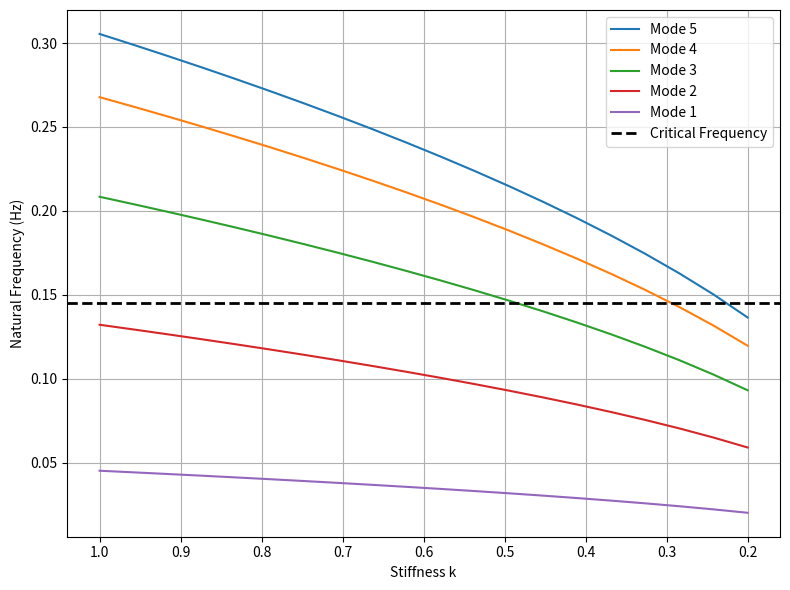
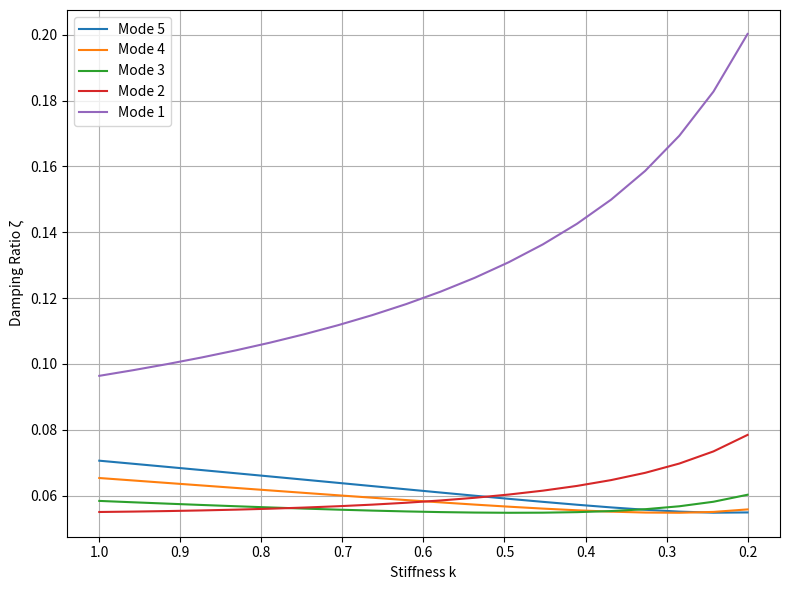

Write Python code to recreate these figures, in order.
import numpy as np
import matplotlib.pyplot as plt
from scipy.linalg import eig

# ---- Functions ---- #
def modal_params(M, C, K):
    """
    Compute modal frequencies (Hz) and damping ratios.
    
    Args:
        M: Mass matrix (n x n)
        C: Damping matrix (n x n)
        K: Stiffness matrix (n x n)
    
    Returns:
        freq: Array of natural frequencies in Hz
        zeta: Array of damping ratios
    """
    n = M.shape[0]
    zero = np.zeros((n, n))
    I = np.eye(n)
    Minv = np.linalg.inv(M)

    A_top = np.hstack((zero, I))
    A_bottom = np.hstack((-Minv @ K, -Minv @ C))
    A = np.vstack((A_top, A_bottom))

    eigvals, _ = eig(A)
    eigvals = eigvals[np.argsort(np.real(eigvals))]
    eigvals_unique = eigvals[::2]  # Keep one from each conjugate pair

    omega_d = np.abs(np.imag(eigvals_unique))
    sigma = -np.real(eigvals_unique)
    omega_n = np.sqrt(omega_d**2 + sigma**2)
    zeta = sigma / omega_n
    freq = omega_n / (2 * np.pi)
    return freq, zeta

def compute_critical_omega(alpha, beta):
    """
    Compute the critical frequency where mass and stiffness damping contributions are equal.
    
    Args:
        alpha: Mass-proportional damping coefficient
        beta: Stiffness-proportional damping coefficient
    
    Returns:
        omega_crit: Critical circular frequency (rad/s)
        freq_crit: Critical frequency (Hz)
    """
    omega_crit = np.sqrt(alpha / beta)
    freq_crit = omega_crit / (2 * np.pi)
    return omega_crit, freq_crit

# ---- System Parameters ---- #
m, n = 1.0, 5                      # Unit mass, number of DOFs
alpha, beta = 0.05, 0.06           # Rayleigh damping coefficients
k_values = np.linspace(1.0, 0.2, 20)  # Varying stiffness values

# ---- Data Storage ---- #
frequencies_by_mode = [[] for _ in range(n)]
damping_by_mode = [[] for _ in range(n)]

# ---- Main Computation ---- #
for k in k_values:
    M = m * np.eye(n)
    K = np.diag([2 * k] * (n - 1) + [k]) - np.diag([k] * (n - 1), 1) - np.diag([k] * (n - 1), -1)
    C = alpha * M + beta * K
    freq, zeta = modal_params(M, C, K)
    for i in range(n):
        frequencies_by_mode[i].append(freq[i])
        damping_by_mode[i].append(zeta[i])

# ---- Reference Critical Values ---- #
f_crit = 0.1453     # Critical frequency (Hz)
zeta_crit = 0.0548  # Damping ratio at critical frequency

# ---- Plot: Natural Frequencies vs Stiffness ---- #
plt.figure(figsize=(8, 6))
for i in range(n):
    plt.plot(k_values, frequencies_by_mode[i], label=f'Mode {n - i}')
plt.axhline(y=f_crit, color='black', linestyle='--', linewidth=2, label='Critical Frequency')
plt.xlabel('Stiffness k')
plt.ylabel('Natural Frequency (Hz)')
plt.grid(True)
plt.legend()
plt.gca().invert_xaxis()
plt.tight_layout()
plt.show()

# ---- Plot: Damping Ratios vs Stiffness ---- #
plt.figure(figsize=(8, 6))
for i in range(n):
    plt.plot(k_values, damping_by_mode[i], label=f'Mode {n - i}')
plt.xlabel('Stiffness k')
plt.ylabel('Damping Ratio ζ')
plt.grid(True)
plt.legend()
plt.gca().invert_xaxis()
plt.tight_layout()
plt.show()
